The GitHub repository sahilsk11/rari-datasets contains a labelled image folder "rari-datasets" with 2 categories: no stop sign, stop sign. Examples follow, each with its label.

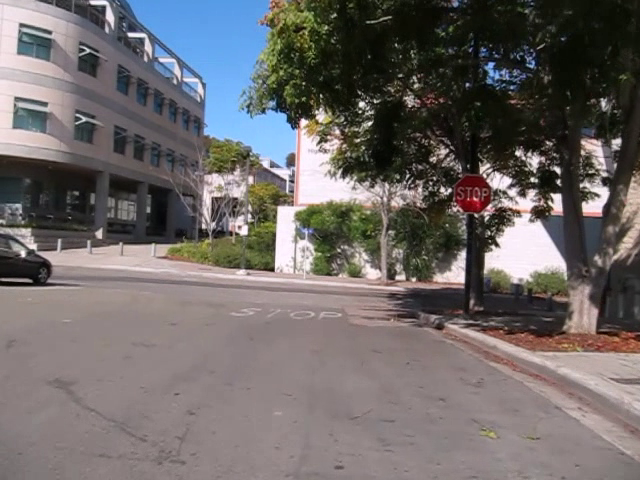
Label: stop sign

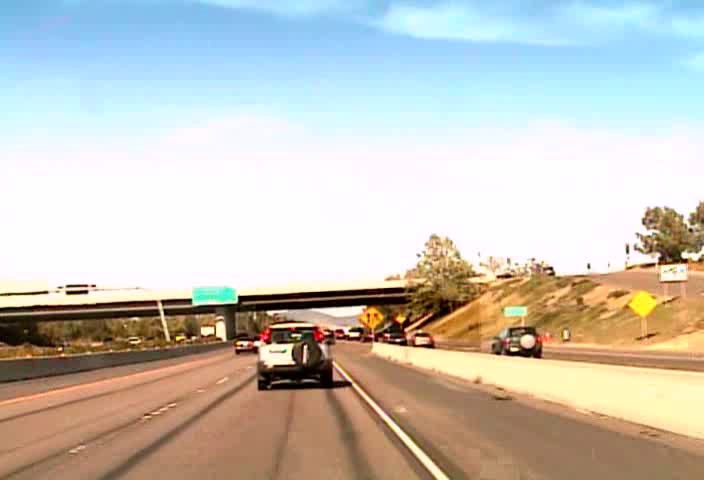
Label: no stop sign

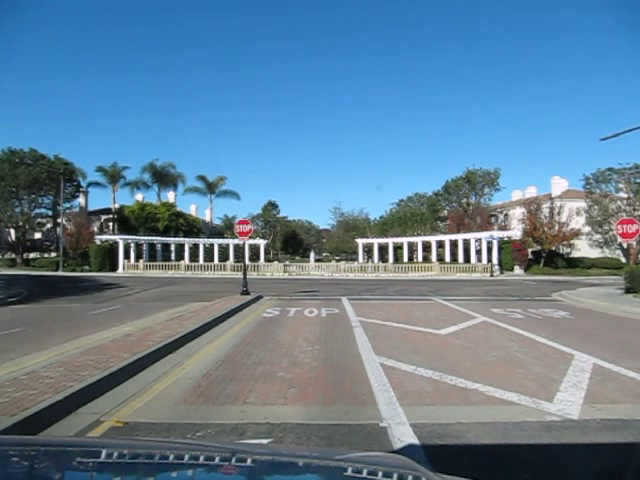
Label: stop sign

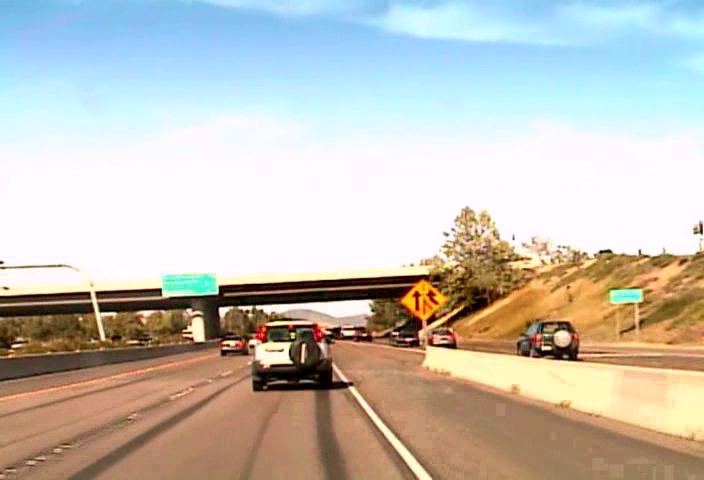
Label: no stop sign

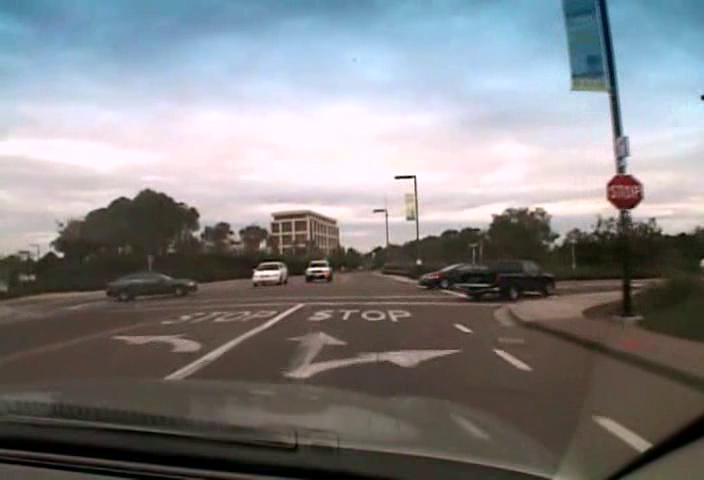
Label: stop sign

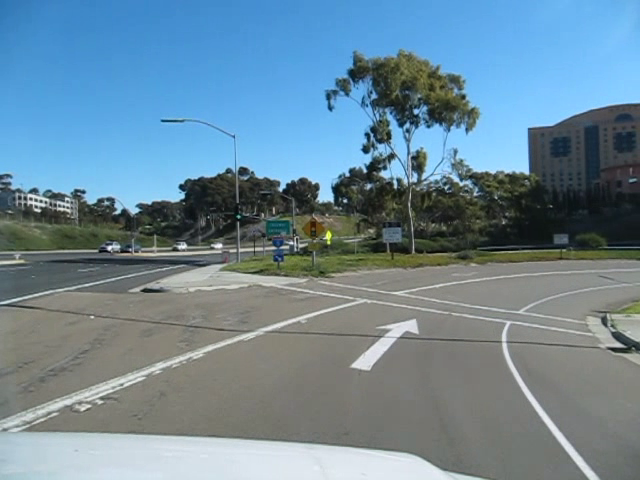
Label: no stop sign
